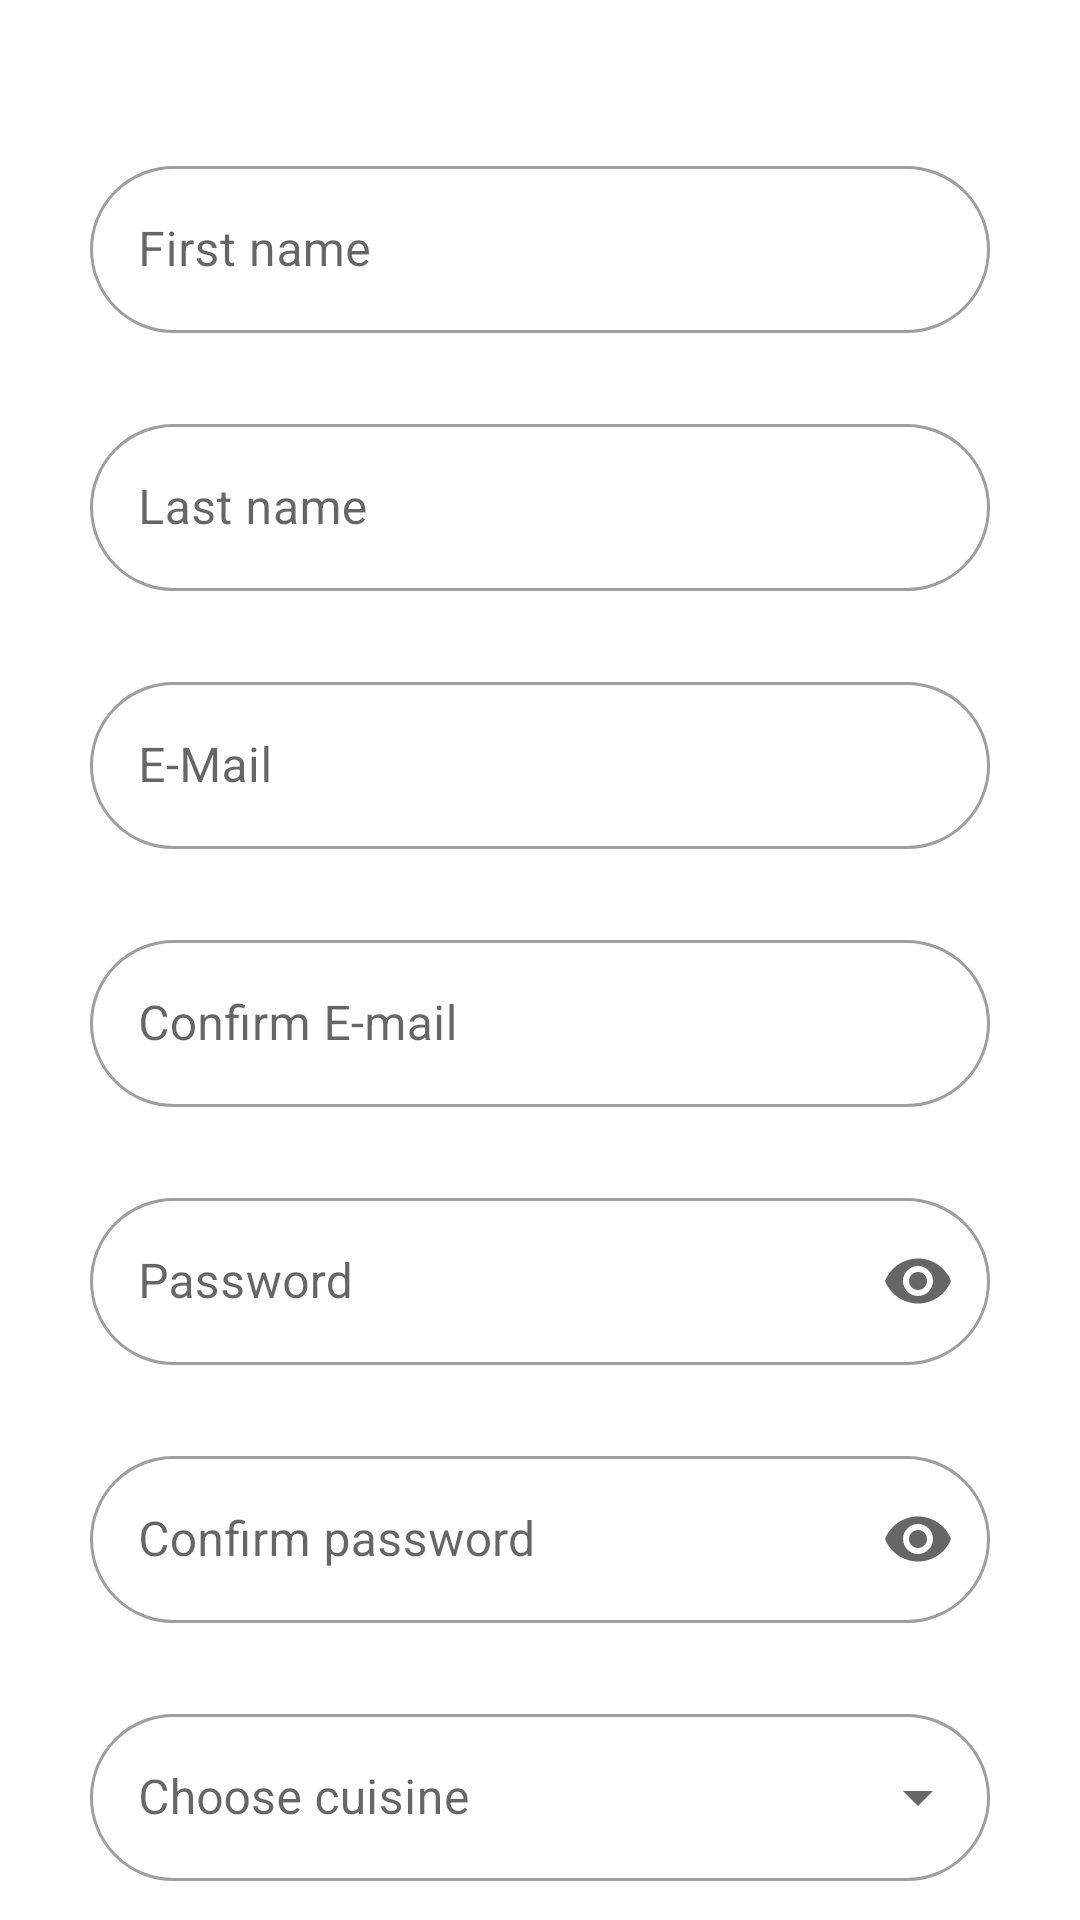

Write the Android layout XML for this screen, with the resource values it uses.
<!-- AndroidManifest.xml: application theme Theme.RaaProjekat -->
<!-- res/layout/fragment_register.xml -->
<?xml version="1.0" encoding="utf-8"?>
<androidx.constraintlayout.widget.ConstraintLayout xmlns:android="http://schemas.android.com/apk/res/android"
    xmlns:app="http://schemas.android.com/apk/res-auto"
    xmlns:tools="http://schemas.android.com/tools"
    android:layout_width="match_parent"
    android:layout_height="match_parent">

    <com.google.android.material.textfield.TextInputLayout
        android:id="@+id/textFieldName1"
        android:layout_width="300dp"
        android:layout_height="wrap_content"
        android:layout_marginTop="50dp"
        android:hint="@string/firstNameButtonText"
        app:layout_constraintEnd_toEndOf="parent"
        app:layout_constraintStart_toStartOf="parent"
        app:layout_constraintTop_toTopOf="parent"
        app:startIconDrawable="@drawable/ic_outline_mail_24"
        app:shapeAppearance="@style/ShapeAppearance.App.SmallComponent"
        style="@style/Widget.MaterialComponents.TextInputLayout.OutlinedBox"
        >

        <com.google.android.material.textfield.TextInputEditText
            android:layout_width="match_parent"
            android:layout_height="wrap_content"
            android:inputType="textEmailAddress" />

    </com.google.android.material.textfield.TextInputLayout>

    <com.google.android.material.textfield.TextInputLayout
        android:id="@+id/textFieldName2"
        android:layout_width="300dp"
        android:layout_height="wrap_content"
        android:layout_marginTop="25dp"
        android:hint="@string/lastNameButtonText"
        app:layout_constraintEnd_toEndOf="parent"
        app:layout_constraintStart_toStartOf="parent"
        app:layout_constraintTop_toBottomOf="@+id/textFieldName1"
        app:startIconDrawable="@drawable/ic_outline_mail_24"
        app:shapeAppearance="@style/ShapeAppearance.App.SmallComponent"
        style="@style/Widget.MaterialComponents.TextInputLayout.OutlinedBox"
        >

    <com.google.android.material.textfield.TextInputEditText
        android:layout_width="match_parent"
        android:layout_height="wrap_content"
        android:inputType="textEmailAddress" />
    </com.google.android.material.textfield.TextInputLayout>
    <Button
        android:id="@+id/registerButton"
        android:layout_width="300dp"
        android:layout_height="65dp"
        android:text="@string/registerButtonText"
        android:layout_marginTop="25dp"
        app:layout_constraintEnd_toEndOf="parent"
        app:layout_constraintStart_toStartOf="parent"
        app:layout_constraintTop_toBottomOf="@+id/cuisinePicker"
        app:shapeAppearance="@style/ShapeAppearance.App.SmallComponent" />

    <com.google.android.material.textfield.TextInputLayout
        android:id="@+id/textFieldEmail"
        android:layout_width="300dp"
        android:layout_height="wrap_content"
        android:layout_marginTop="25dp"
        android:hint="@string/emailButtonText"
        app:layout_constraintEnd_toEndOf="parent"
        app:layout_constraintStart_toStartOf="parent"
        app:layout_constraintTop_toBottomOf="@+id/textFieldName2"
        app:startIconDrawable="@drawable/ic_outline_mail_24"
        app:shapeAppearance="@style/ShapeAppearance.App.SmallComponent"
        style="@style/Widget.MaterialComponents.TextInputLayout.OutlinedBox"
        >

        <com.google.android.material.textfield.TextInputEditText
            android:layout_width="match_parent"
            android:layout_height="wrap_content"
            android:inputType="textEmailAddress" />

    </com.google.android.material.textfield.TextInputLayout>

    <com.google.android.material.textfield.TextInputLayout
        android:id="@+id/textFieldConfirmEmail"
        android:layout_width="300dp"
        android:layout_height="wrap_content"
        android:layout_marginTop="25dp"
        android:hint="@string/confirmEmailText"
        app:layout_constraintEnd_toEndOf="parent"
        app:layout_constraintStart_toStartOf="parent"
        app:layout_constraintTop_toBottomOf="@+id/textFieldEmail"
        app:startIconDrawable="@drawable/ic_outline_mail_24"
        app:shapeAppearance="@style/ShapeAppearance.App.SmallComponent"
        style="@style/Widget.MaterialComponents.TextInputLayout.OutlinedBox">

        <com.google.android.material.textfield.TextInputEditText
            android:layout_width="match_parent"
            android:layout_height="wrap_content"
            android:inputType="textEmailAddress" />

    </com.google.android.material.textfield.TextInputLayout>

    <com.google.android.material.textfield.TextInputLayout
        android:id="@+id/textFieldPassword"
        android:layout_width="300dp"
        android:layout_height="wrap_content"
        android:layout_marginTop="25dp"
        android:hint="@string/passwordButtonText"
        app:endIconMode="password_toggle"
        app:layout_constraintEnd_toEndOf="parent"
        app:layout_constraintStart_toStartOf="parent"
        app:layout_constraintTop_toBottomOf="@+id/textFieldConfirmEmail"
        app:startIconDrawable="@drawable/ic_outline_vpn_key_24"
        app:shapeAppearance="@style/ShapeAppearance.App.SmallComponent"
        style="@style/Widget.MaterialComponents.TextInputLayout.OutlinedBox">

        <com.google.android.material.textfield.TextInputEditText
            android:layout_width="match_parent"
            android:layout_height="wrap_content"
            android:inputType="textPassword" />

    </com.google.android.material.textfield.TextInputLayout>

    <com.google.android.material.textfield.TextInputLayout
        android:id="@+id/textFieldConfirmPassword"
        android:layout_width="300dp"
        android:layout_height="wrap_content"
        android:layout_marginTop="25dp"
        android:hint="@string/confirmPasswordText"
        app:endIconMode="password_toggle"
        app:layout_constraintEnd_toEndOf="parent"
        app:layout_constraintStart_toStartOf="parent"
        app:startIconDrawable="@drawable/ic_outline_vpn_key_24"
        app:layout_constraintTop_toBottomOf="@+id/textFieldPassword"
        app:shapeAppearance="@style/ShapeAppearance.App.SmallComponent"
        style="@style/Widget.MaterialComponents.TextInputLayout.OutlinedBox">

        <com.google.android.material.textfield.TextInputEditText
            android:layout_width="match_parent"
            android:layout_height="wrap_content"
            android:inputType="textPassword" />

    </com.google.android.material.textfield.TextInputLayout>

    <com.google.android.material.textfield.TextInputLayout
        android:id="@+id/cuisinePicker"
        app:shapeAppearance="@style/ShapeAppearance.App.SmallComponent"
        style="@style/Widget.MaterialComponents.TextInputLayout.OutlinedBox.ExposedDropdownMenu"
        android:layout_width="300dp"
        android:layout_height="wrap_content"
        app:layout_constraintTop_toBottomOf="@+id/textFieldConfirmPassword"
        app:layout_constraintStart_toStartOf="parent"
        app:layout_constraintEnd_toEndOf="parent"
        android:layout_marginTop="25dp"
        android:hint="@string/choose_cuisine">

        <AutoCompleteTextView
            android:id="@+id/autoCompleteText"
            android:layout_width="match_parent"
            android:layout_height="wrap_content"
            android:inputType="none"
            tools:ignore="LabelFor" />

    </com.google.android.material.textfield.TextInputLayout>
    <TextView
        android:id="@+id/registerQuestion"
        android:layout_width="wrap_content"
        android:layout_height="wrap_content"
        android:layout_marginStart="80dp"
        android:text="@string/loginQuestion"
        android:layout_marginTop="20dp"
        app:layout_constraintBottom_toBottomOf="parent"
        app:layout_constraintEnd_toStartOf="@+id/loginLink"
        app:layout_constraintStart_toStartOf="parent"
        app:layout_constraintTop_toBottomOf="@+id/registerButton" />

    <TextView
        android:id="@+id/loginLink"
        android:layout_width="wrap_content"
        android:layout_height="wrap_content"
        android:layout_marginTop="20dp"
        android:layout_marginEnd="75dp"
        android:text="@string/loginLink"
        android:textStyle="bold"
        app:layout_constraintBottom_toBottomOf="parent"
        app:layout_constraintEnd_toEndOf="parent"
        app:layout_constraintTop_toBottomOf="@+id/registerButton" />

    <TextView
        android:id="@+id/errorText"
        android:layout_width="wrap_content"
        android:layout_height="wrap_content"
        android:layout_marginTop="10dp"
        android:textColor="#882121"
        android:textStyle="bold"
        android:visibility="invisible"
        app:layout_constraintEnd_toEndOf="@+id/registerButton"
        app:layout_constraintStart_toStartOf="@+id/registerButton"
        app:layout_constraintTop_toBottomOf="@+id/registerButton" />

</androidx.constraintlayout.widget.ConstraintLayout>
<!-- resources referenced by this layout -->
<resources>
  <string name="choose_cuisine">Choose cuisine</string>
  <string name="confirmEmailText">Confirm E-mail</string>
  <string name="confirmPasswordText">Confirm password</string>
  <string name="emailButtonText">E-Mail</string>
  <string name="firstNameButtonText">First name</string>
  <string name="lastNameButtonText">Last name</string>
  <string name="loginLink">Log in here</string>
  <string name="loginQuestion">Already have an account?</string>
  <string name="passwordButtonText">Password</string>
  <string name="registerButtonText">Register</string>
  <style name="ShapeAppearance.App.SmallComponent" parent="ShapeAppearance.MaterialComponents.SmallComponent">
              <item name="cornerFamily">rounded</item>
              <item name="cornerSize">30dp</item>
          </style>
  <style name="Theme.RaaProjekat" parent="Theme.MaterialComponents.DayNight.DarkActionBar">
          
          <item name="colorPrimary">@color/colorOnPrimary</item>
          <item name="colorPrimaryVariant">@color/colorPrimaryVariant</item>
          <item name="colorOnPrimary">#ffffff</item>
          
          <item name="colorSecondary">@color/colorSecondary</item>
          <item name="colorSecondaryVariant">@color/colorSecondaryVariant</item>
          <item name="colorOnSecondary">@color/colorOnSecondary</item>
          
          <item name="android:statusBarColor" tools:targetApi="l">?attr/colorPrimaryVariant</item>
          
      </style>
  <color name="colorOnPrimary">#222831</color>
  <color name="colorPrimaryVariant">#393E46</color>
  <color name="colorSecondary">#FF03DAC5</color>
  <color name="colorSecondaryVariant">#FF03DAC5</color>
  <color name="colorOnSecondary">#FF000000</color>
</resources>
